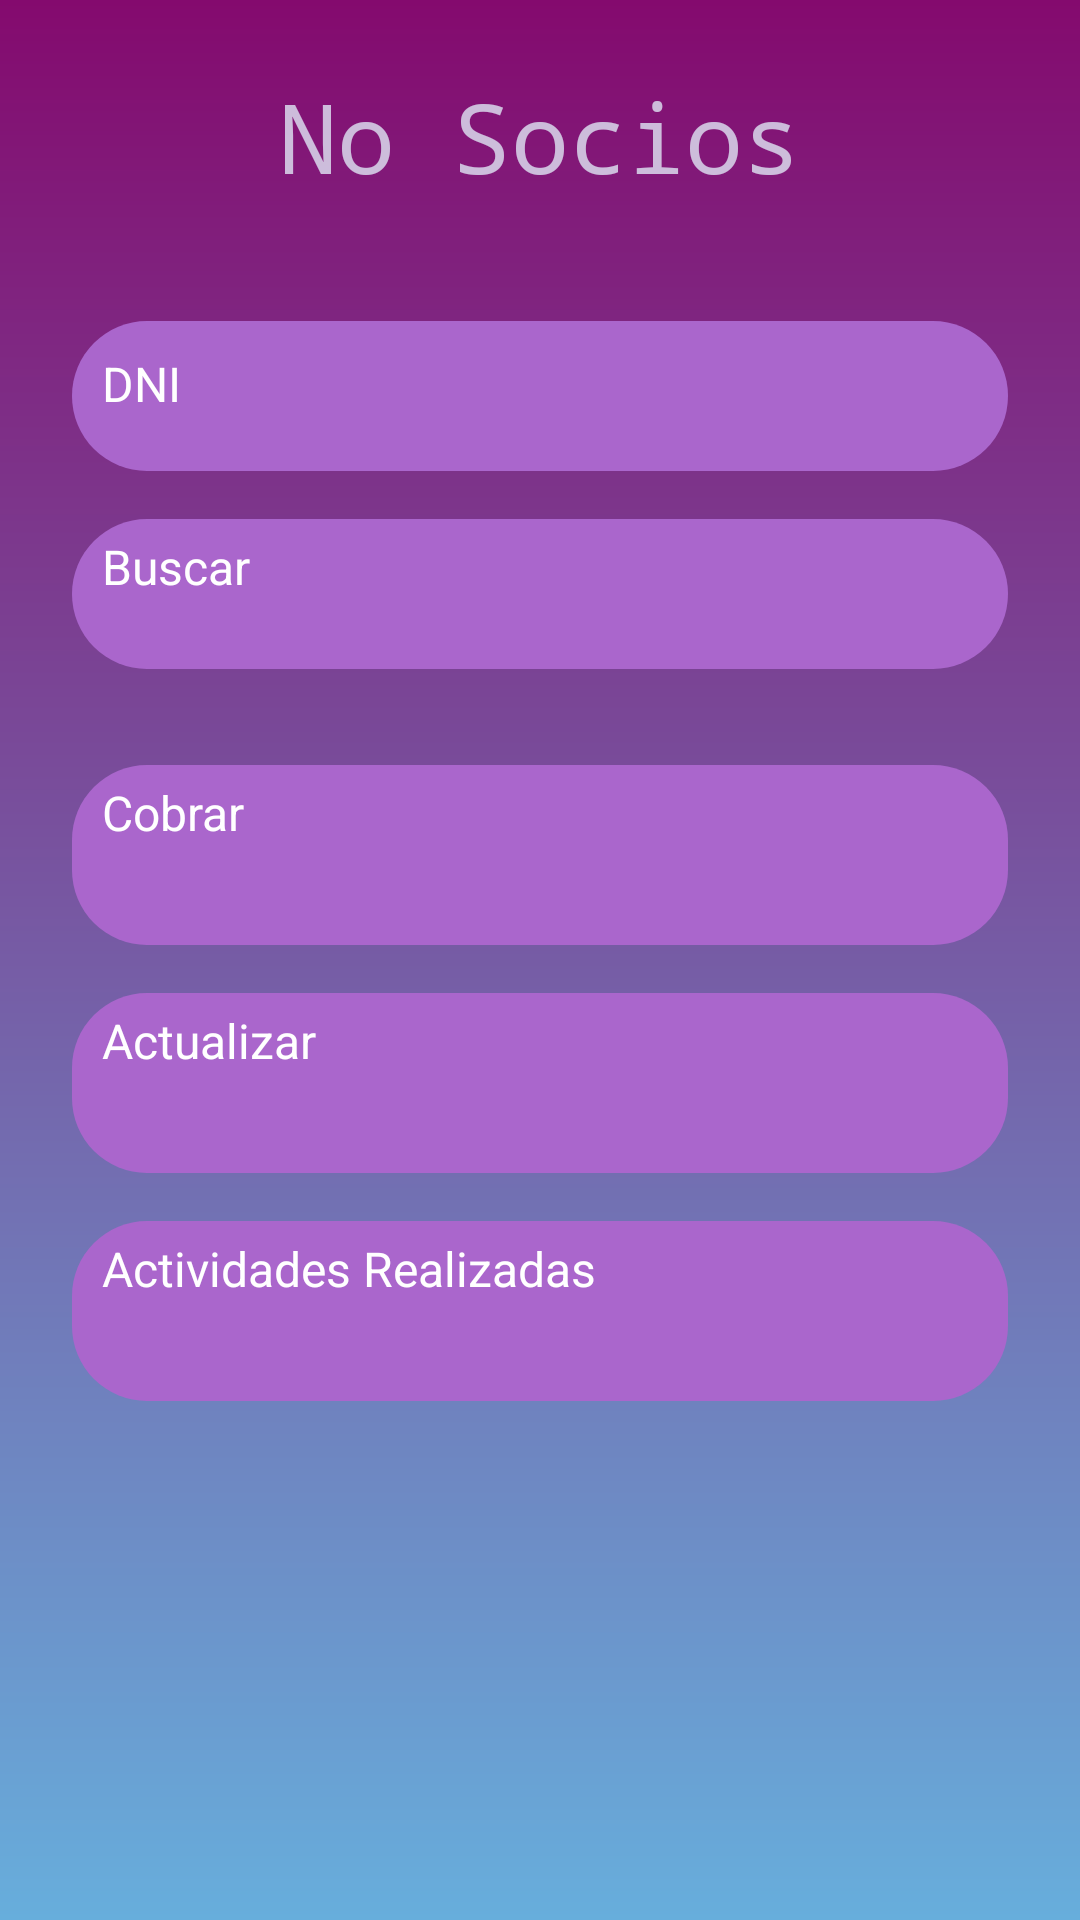

Write the Android layout XML for this screen, with the resource values it uses.
<!-- AndroidManifest.xml: application theme Theme.ClubDeportivo -->
<!-- res/layout/activity_no_socios_menu.xml -->
<?xml version="1.0" encoding="utf-8"?>
<ScrollView xmlns:android="http://schemas.android.com/apk/res/android"
    android:layout_width="match_parent"
    android:layout_height="match_parent"
    android:fillViewport="true"
    android:background="@drawable/gradient_background">

    <LinearLayout
        android:layout_width="match_parent"
        android:layout_height="wrap_content"
        android:orientation="vertical"
        android:gravity="center_horizontal"
        android:padding="24dp">

        <TextView
            android:layout_width="wrap_content"
            android:layout_height="wrap_content"
            android:text="No Socios"
            android:textSize="32sp"
            android:textColor="#C4E4EFFA"
            android:fontFamily="monospace"
            android:layout_marginBottom="40dp" />

        <EditText
            android:id="@+id/textDNI"
            android:layout_width="match_parent"
            android:layout_height="50dp"
            android:hint="DNI"
            android:textSize="16sp"
            android:padding="10dp"
            android:layout_marginBottom="16dp"
            android:textColorHint="#FFFFFF"
            android:backgroundTint="@android:color/holo_purple"
            android:background="@drawable/button_background" />

        <Button
            android:id="@+id/btnBuscar"
            android:layout_width="match_parent"
            android:layout_height="50dp"
            android:text="Buscar"
            android:textSize="16sp"
            android:textColor="#FFFFFF"
            android:layout_marginBottom="32dp"
            android:backgroundTint="@android:color/holo_purple"
            android:background="@drawable/button_background" />

        <TextView
            android:id="@+id/textNoSocioInfo"
            android:layout_width="match_parent"
            android:layout_height="wrap_content"
            android:text=""
            android:textSize="16sp"
            android:textColor="#FFFFFF"
            android:padding="16dp"
            android:visibility="gone"
            android:layout_marginBottom="32dp" />

        <Button
            android:id="@+id/btnCobrar"
            android:layout_width="match_parent"
            android:layout_height="60dp"
            android:text="Cobrar"
            android:textSize="16sp"
            android:textColor="#FFFFFF"
            android:layout_marginBottom="16dp"
            android:backgroundTint="@android:color/holo_purple"
            android:background="@drawable/button_background" />

        <Button
            android:id="@+id/btnActualizar"
            android:layout_width="match_parent"
            android:layout_height="60dp"
            android:text="Actualizar"
            android:textSize="16sp"
            android:textColor="#FFFFFF"
            android:layout_marginBottom="16dp"
            android:backgroundTint="@android:color/holo_purple"
            android:background="@drawable/button_background" />

        <Button
            android:id="@+id/btnActividades"
            android:layout_width="match_parent"
            android:layout_height="60dp"
            android:text="Actividades Realizadas"
            android:textSize="16sp"
            android:textColor="#FFFFFF"
            android:layout_marginBottom="40dp"
            android:backgroundTint="@android:color/holo_purple"
            android:background="@drawable/button_background" />

    </LinearLayout>
</ScrollView>
<!-- resources referenced by this layout -->
<resources>
  <!-- drawable button_background (drawable) -->
  <?xml version="1.0" encoding="utf-8"?>
  <selector xmlns:android="http://schemas.android.com/apk/res/android">
      <item>
          <shape>
              <solid android:color="#840A6E" />
              <corners android:radius="25dp" />
              <padding android:left="10dp" android:right="10dp" android:top="5dp" android:bottom="5dp" />
          </shape>
      </item>
  </selector>
  <!-- drawable gradient_background (drawable) -->
  <?xml version="1.0" encoding="utf-8"?>
  <layer-list xmlns:android="http://schemas.android.com/apk/res/android">
      <item>
          
          <shape>
              <gradient
                  android:angle="90"
                  android:startColor="#67AEDC"
                  android:centerColor="#765CA5"
                  android:endColor="#840A6E"
                  android:type="linear" />
          </shape>
      </item>
  </layer-list>
</resources>
